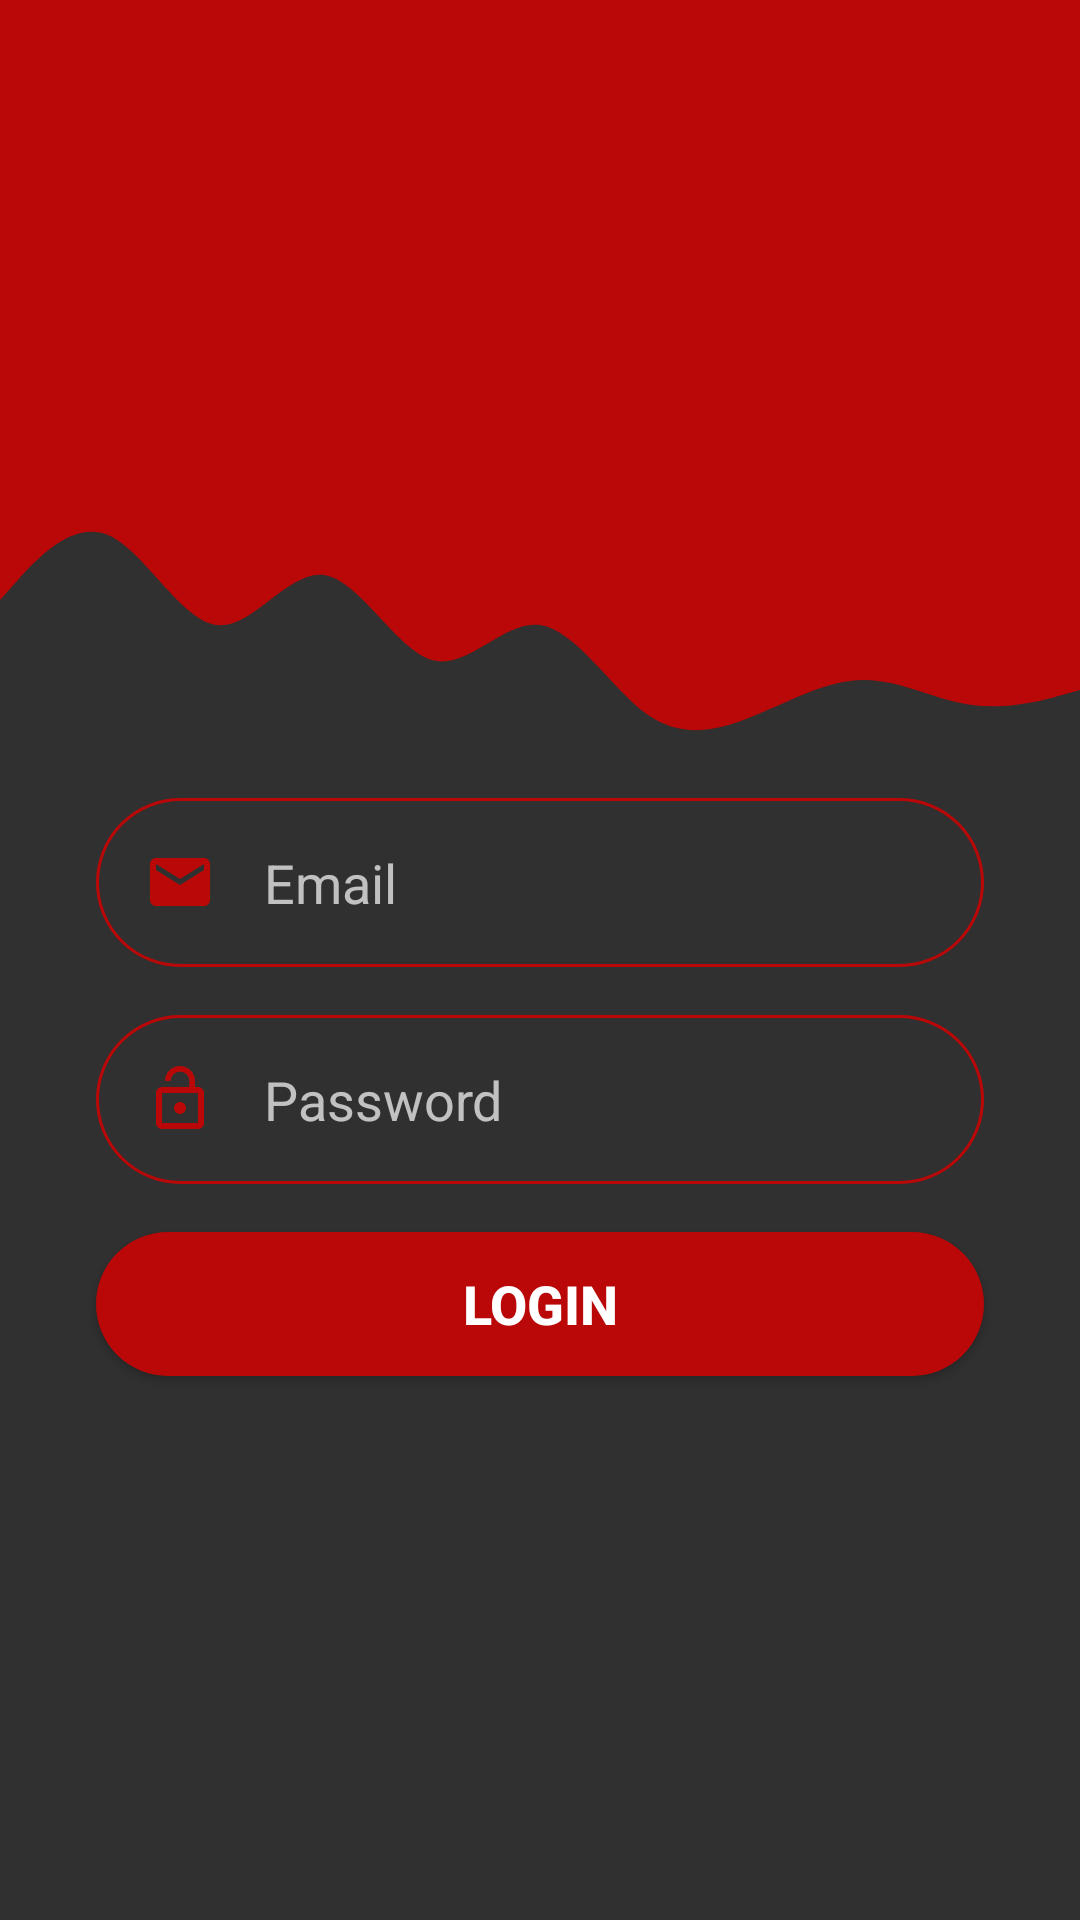

Here is an Android app screen rendered from its layout file. Give the layout XML and the strings, colors and styles it references.
<!-- AndroidManifest.xml: application theme Theme.Design.NoActionBar -->
<!-- res/layout/activity_kullanici_kayit.xml -->
<?xml version="1.0" encoding="utf-8"?>
<androidx.constraintlayout.widget.ConstraintLayout xmlns:android="http://schemas.android.com/apk/res/android"
    xmlns:app="http://schemas.android.com/apk/res-auto"
    xmlns:tools="http://schemas.android.com/tools"
    android:layout_width="match_parent"
    android:layout_height="match_parent"
    tools:context=".KullaniciIslemleri.KullabiciAnaSayfa.KullaniciKayitActivity">

        <View
            android:id="@+id/topView"
            android:layout_width="0dp"
            android:layout_height="150dp"
            android:background="@color/new_primarycolor"
            app:layout_constraintEnd_toEndOf="parent"
            app:layout_constraintHorizontal_bias="0.0"
            app:layout_constraintStart_toStartOf="parent"
            app:layout_constraintTop_toTopOf="parent" />

        <View
            android:id="@+id/view2"
            android:layout_width="0dp"
            android:layout_height="100dp"
            android:background="@drawable/wave"
            app:layout_constraintEnd_toEndOf="parent"
            app:layout_constraintHorizontal_bias="1.0"
            app:layout_constraintStart_toStartOf="parent"
            app:layout_constraintTop_toBottomOf="@+id/topView" />

        <ImageView
            android:id="@+id/imageView"
            android:layout_width="wrap_content"
            android:layout_height="wrap_content"
            android:layout_marginTop="24dp"
            android:layout_marginEnd="16dp"
            app:layout_constraintEnd_toEndOf="parent"
            app:layout_constraintHorizontal_bias="0.901"
            app:layout_constraintStart_toStartOf="@+id/topView"
            app:layout_constraintTop_toTopOf="parent"
            app:srcCompat="@drawable/ic_person" />

        <EditText
            android:id="@+id/inputKullaniciKayitSinginEmail"
            android:layout_width="0dp"
            android:layout_height="wrap_content"
            android:layout_marginStart="32dp"
            android:layout_marginTop="16dp"
            android:layout_marginEnd="32dp"
            android:background="@drawable/round_border"
            android:drawableStart="@drawable/ic_email"
            android:drawablePadding="16dp"
            android:ems="10"
            android:hint="Email"
            android:inputType="textEmailAddress"
            android:padding="16dp"
            app:layout_constraintEnd_toEndOf="parent"
            app:layout_constraintStart_toStartOf="parent"
            app:layout_constraintTop_toBottomOf="@+id/view2" />

        <EditText
            android:id="@+id/inputKullaniciKayitSinginPassword"
            android:layout_width="0dp"
            android:layout_height="wrap_content"
            android:layout_marginStart="32dp"
            android:layout_marginTop="16dp"
            android:layout_marginEnd="32dp"
            android:background="@drawable/round_border"
            android:drawableStart="@drawable/ic_lock"
            android:drawablePadding="16dp"
            android:ems="10"
            android:hint="Password"
            android:inputType="textPassword"
            android:padding="16dp"
            app:layout_constraintEnd_toEndOf="parent"
            app:layout_constraintStart_toStartOf="parent"
            app:layout_constraintTop_toBottomOf="@+id/inputKullaniciKayitSinginEmail" />

        <Button
            android:id="@+id/BtnSingIn"
            android:layout_width="0dp"
            android:layout_height="wrap_content"
            android:layout_marginStart="32dp"
            android:layout_marginTop="16dp"
            android:layout_marginEnd="32dp"
            android:background="@drawable/round_bg"
            android:text="LOGIN"
            android:onClick="SingInClicked"
            android:textColor="@color/white"
            android:textSize="18sp"
            android:textStyle="bold"
            app:layout_constraintEnd_toEndOf="parent"
            app:layout_constraintStart_toStartOf="parent"
            app:layout_constraintTop_toBottomOf="@+id/inputKullaniciKayitSinginPassword" />


</androidx.constraintlayout.widget.ConstraintLayout>
<!-- resources referenced by this layout -->
<resources>
  <color name="new_primarycolor">#BA0707</color>
  <color name="white">#FFFFFFFF</color>
  <!-- drawable ic_email (drawable-v24) -->
  <vector xmlns:android="http://schemas.android.com/apk/res/android"
      android:width="24dp"
      android:height="24dp"
      android:viewportWidth="24"
      android:viewportHeight="24"
      android:tint="@color/new_primarycolor">
    <path
        android:fillColor="@android:color/white"
        android:pathData="M20,4L4,4c-1.1,0 -1.99,0.9 -1.99,2L2,18c0,1.1 0.9,2 2,2h16c1.1,0 2,-0.9 2,-2L22,6c0,-1.1 -0.9,-2 -2,-2zM20,8l-8,5 -8,-5L4,6l8,5 8,-5v2z"/>
  </vector>
  <!-- drawable ic_lock (drawable-v24) -->
  <vector xmlns:android="http://schemas.android.com/apk/res/android"
      android:width="24dp"
      android:height="24dp"
      android:viewportWidth="24"
      android:viewportHeight="24"
      android:tint="@color/new_primarycolor">
    <path
        android:fillColor="@android:color/white"
        android:pathData="M12,17c1.1,0 2,-0.9 2,-2s-0.9,-2 -2,-2 -2,0.9 -2,2 0.9,2 2,2zM18,8h-1L17,6c0,-2.76 -2.24,-5 -5,-5S7,3.24 7,6h1.9c0,-1.71 1.39,-3.1 3.1,-3.1 1.71,0 3.1,1.39 3.1,3.1v2L6,8c-1.1,0 -2,0.9 -2,2v10c0,1.1 0.9,2 2,2h12c1.1,0 2,-0.9 2,-2L20,10c0,-1.1 -0.9,-2 -2,-2zM18,20L6,20L6,10h12v10z"/>
  </vector>
  <!-- drawable round_bg (drawable-v24) -->
  <?xml version="1.0" encoding="utf-8"?>
  <shape
      xmlns:android="http://schemas.android.com/apk/res/android">
      <solid android:color="@color/new_primarycolor"></solid>
      <corners android:radius="100dp"></corners>
  </shape>
  <!-- drawable round_border (drawable-v24) -->
  <?xml version="1.0" encoding="utf-8"?>
  <shape android:shape="rectangle"
      xmlns:android="http://schemas.android.com/apk/res/android">
      <stroke android:color="@color/new_primarycolor"
          android:width="1dp"></stroke>
      <corners android:radius="100dp"></corners>
  
  </shape>
  <!-- drawable wave (drawable-v24) -->
  <vector xmlns:android="http://schemas.android.com/apk/res/android"
      android:width="1440dp"
      android:height="320dp"
      android:viewportWidth="1440"
      android:viewportHeight="320">
    <path
        android:pathData="M0,160L24,138.7C48,117 96,75 144,90.7C192,107 240,181 288,186.7C336,192 384,128 432,133.3C480,139 528,213 576,224C624,235 672,181 720,186.7C768,192 816,256 864,282.7C912,309 960,299 1008,282.7C1056,267 1104,245 1152,245.3C1200,245 1248,267 1296,272C1344,277 1392,267 1416,261.3L1440,256L1440,0L1416,0C1392,0 1344,0 1296,0C1248,0 1200,0 1152,0C1104,0 1056,0 1008,0C960,0 912,0 864,0C816,0 768,0 720,0C672,0 624,0 576,0C528,0 480,0 432,0C384,0 336,0 288,0C240,0 192,0 144,0C96,0 48,0 24,0L0,0Z"
        android:fillColor="@color/new_primarycolor"/>
  </vector>
</resources>
